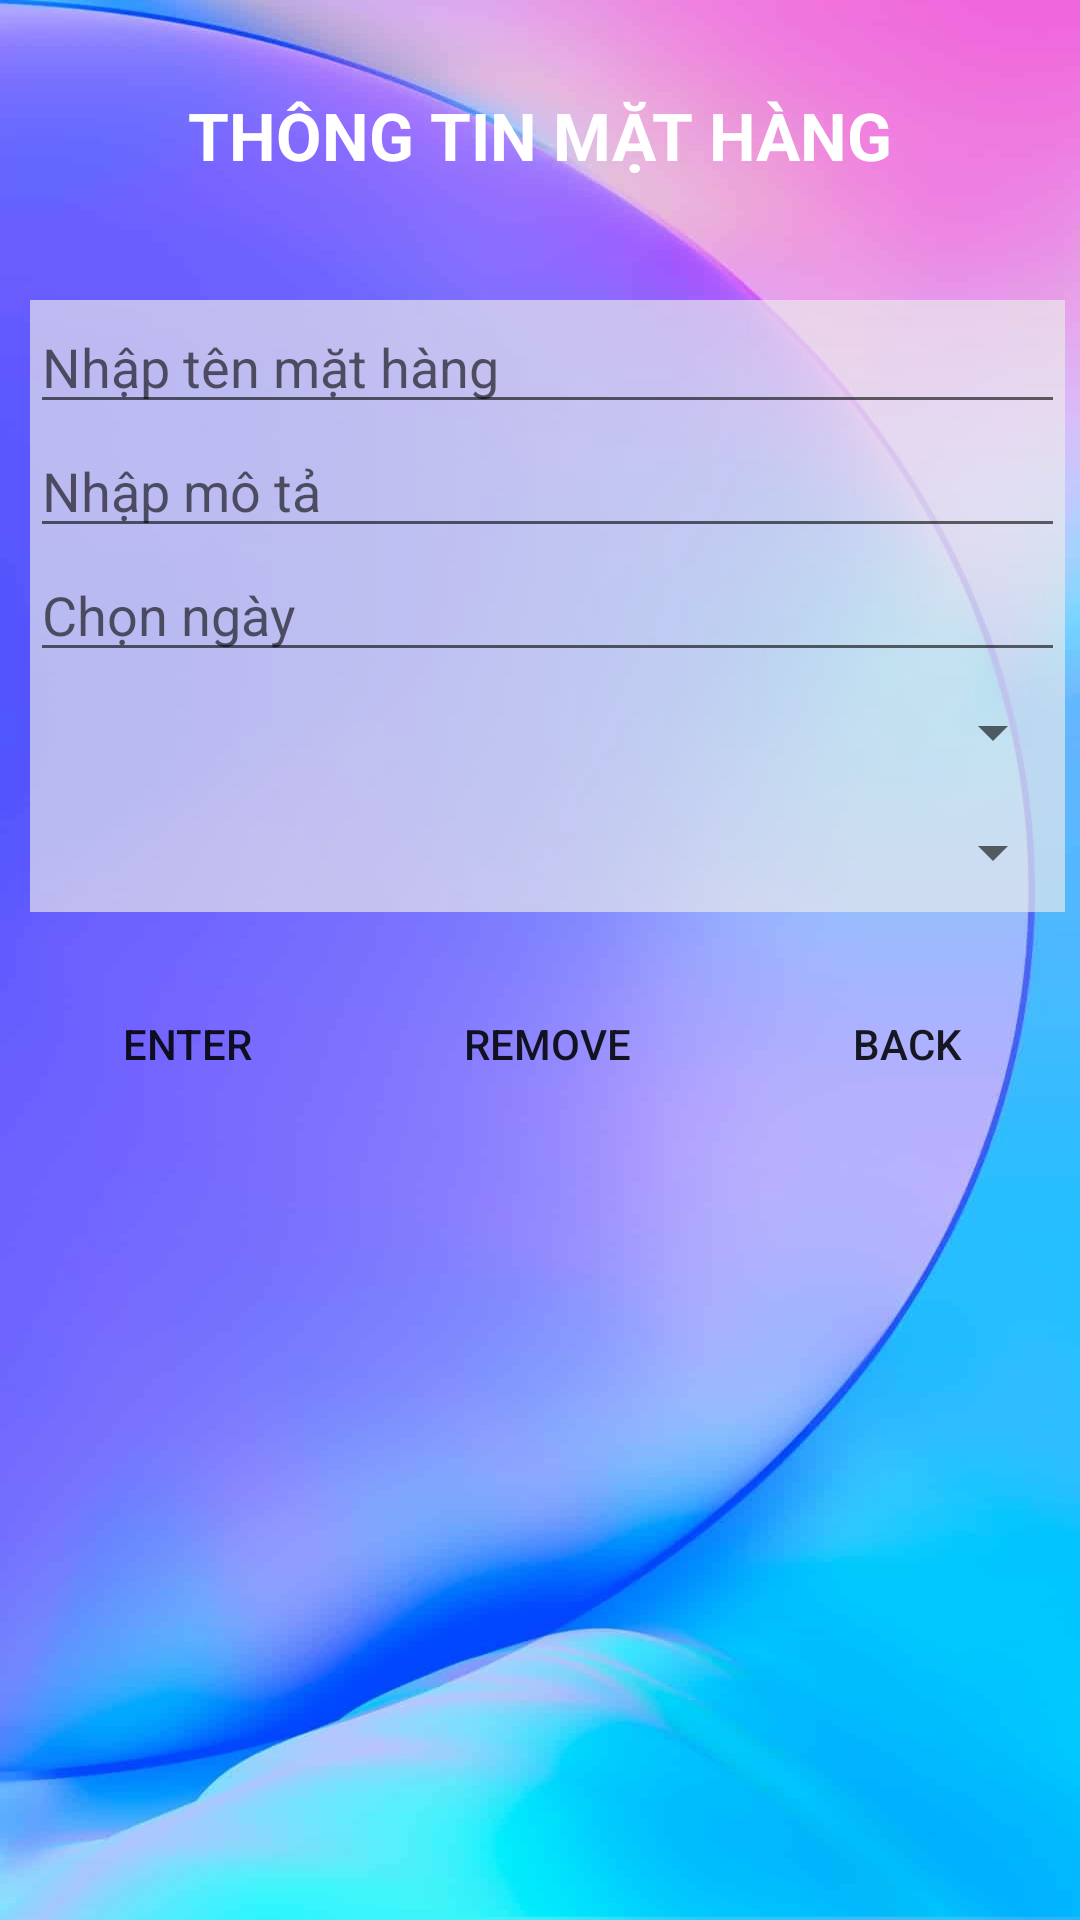

Produce the Android XML layout that renders to this screen, including the resource entries it uses.
<!-- AndroidManifest.xml: application theme Theme.TH2 -->
<!-- res/layout/activity_update_delete.xml -->
<?xml version="1.0" encoding="utf-8"?>
<LinearLayout xmlns:android="http://schemas.android.com/apk/res/android"
    xmlns:app="http://schemas.android.com/apk/res-auto"
    xmlns:tools="http://schemas.android.com/tools"
    android:layout_width="match_parent"
    android:layout_height="match_parent"
    android:orientation="vertical"
    tools:context=".AddActivity"
    android:background="@drawable/hinhnen">
    <LinearLayout
        android:orientation="vertical"
        android:layout_width="match_parent"
        android:layout_height="80dp"
        >
        <TextView
            android:layout_marginTop="10dp"
            android:gravity="center"
            android:textStyle="bold"
            android:textSize="22dp"
            android:text="THÔNG TIN MẶT HÀNG"
            android:layout_width="match_parent"
            android:layout_height="match_parent"
            android:textColor="#FFFFFF"/>
    </LinearLayout>
    <LinearLayout
        android:layout_width="match_parent"
        android:layout_height="wrap_content"
        android:orientation="vertical"
        android:layout_marginLeft="10dp"
        android:layout_marginTop="20dp"
        android:layout_marginRight="5dp"
        android:background="#A9ECECEC">

        <EditText
            android:id="@+id/tvName"
            android:hint="Nhập tên mặt hàng"
            android:layout_width="match_parent"
            android:layout_height="wrap_content"/>
        <EditText
            android:id="@+id/tvDesc"
            android:hint="Nhập mô tả"
            android:layout_width="match_parent"
            android:layout_height="wrap_content"/>
        <EditText
            android:id="@+id/tvDate"
            android:hint="Chọn ngày"
            android:layout_width="match_parent"
            android:layout_height="wrap_content"/>
        <Spinner
            android:id="@+id/spCategory"
            android:layout_width="match_parent"
            android:layout_height="40dp"/>
        <Spinner
            android:id="@+id/spCondition"
            android:layout_width="match_parent"
            android:layout_height="40dp"/>
    </LinearLayout>
    <LinearLayout
        android:orientation="horizontal"
        android:layout_width="match_parent"
        android:layout_height="wrap_content"
        android:weightSum="3"
        android:layout_marginTop="20dp"
        >
        <Button
            android:layout_width="wrap_content"
            android:layout_height="wrap_content"
            android:id="@+id/btUpdate"
            android:layout_weight="1"
            android:layout_marginLeft="5dp"
            android:text ="Enter"
            android:background="@drawable/button"/>

        <Button
            android:id="@+id/btRemove"
            android:layout_weight="1"
            android:layout_marginLeft="5dp"
            android:text = "Remove"
            android:background="@drawable/button"
            android:layout_width="wrap_content"
            android:layout_height="wrap_content"/>
        <Button
            android:id="@+id/btBack"
            android:layout_weight="1"
            android:layout_marginLeft="5dp"
            android:text = "Back"
            android:background="@drawable/button"
            android:layout_width="wrap_content"
            android:layout_height="wrap_content"/>
    </LinearLayout>
</LinearLayout>
<!-- resources referenced by this layout -->
<resources>
  <!-- drawable button (drawable) -->
  <shape xmlns:android="http://schemas.android.com/apk/res/android"
      android:shape="rectangle">
      <corners android:radius="20dp"
          />  />
  </shape>
  <!-- drawable hinhnen: png bitmap (drawable, 52589 bytes) -->
  <style name="Theme.TH2" parent="Theme.MaterialComponents.DayNight.NoActionBar">
          
          <item name="colorPrimary">@color/purple_500</item>
          <item name="colorPrimaryVariant">@color/purple_700</item>
          <item name="colorOnPrimary">@color/white</item>
          
          <item name="colorSecondary">@color/teal_200</item>
          <item name="colorSecondaryVariant">@color/teal_700</item>
          <item name="colorOnSecondary">@color/black</item>
          
          <item name="android:statusBarColor">@color/purple_500</item>
          
      </style>
  <!-- not gathered from this repository: default colours our renderer supplied (Android Studio template values) -->
  <color name="purple_500">#FF6200EE</color>
  <color name="purple_700">#FF3700B3</color>
  <color name="teal_200">#FF03DAC5</color>
  <color name="teal_700">#FF018786</color>
  <color name="black">#FF000000</color>
  <color name="white">#FFFFFFFF</color>
</resources>
